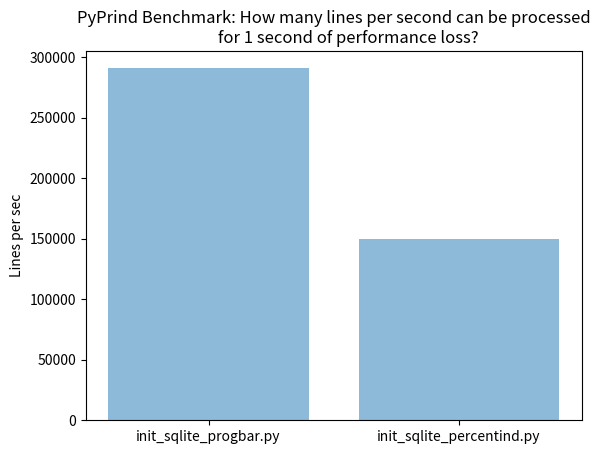

This figure's Python source:
# [redacted]
# Plotting performance of init_sqlite_.py scripts
# Barplot of additional computing time as lines per sec

import numpy as np
import matplotlib.pyplot as plt

performance = [
                290678.6424,
                149587.5618,
              ]
scripts = [
            'init_sqlite_progbar.py', 
            'init_sqlite_percentind.py'
          ]

x_pos = np.arange(len(scripts))

plt.bar(x_pos, performance, align='center', alpha=0.5)
plt.xticks(x_pos, scripts)
#plt.ylim([0,350])

plt.ylabel('Lines per sec')
plt.title('PyPrind Benchmark: How many lines per second can be processed\n\
        for 1 second of performance loss?')

#plt.show()
plt.savefig('./init_sqlite_lines_per_sec.png')
